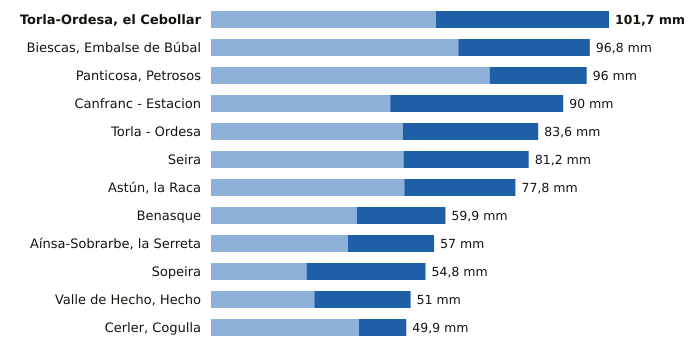

The data file committed next to this chart (first rows):
estacion, provincia, indicativo, mm_6_dias_anteriores, mm_hoy, mm_7_dias, horas_de_hoy
Torla-Ordesa, el Cebollar, Huesca, 9814I, 57.5, 44.2, 101.7, 20
Biescas, Embalse de Búbal, Huesca, 9453X, 63.2, 33.6, 96.8, 20
Panticosa, Petrosos, Huesca, 9451F, 71.2, 24.8, 96.0, 20
Canfranc - Estacion, Huesca, 9198X, 45.8, 44.2, 90.0, 20
Torla - Ordesa, Huesca, 9814X, 49.0, 34.6, 83.6, 20
Seira, Huesca, 9843A, 49.2, 32.0, 81.2, 20
Astún, la Raca, Huesca, 9195C, 49.4, 28.4, 77.8, 20
Benasque, Huesca, 9838B, 37.3, 22.6, 59.9, 20
Aínsa-Sobrarbe, la Serreta, Huesca, 9808X, 35.0, 22.0, 57.0, 20
Sopeira, Huesca, 9751, 24.4, 30.4, 54.8, 20
Valle de Hecho, Hecho, Huesca, 9207, 26.4, 24.6, 51.0, 20
Cerler, Cogulla, Huesca, 9839V, 37.8, 12.1, 49.9, 20
